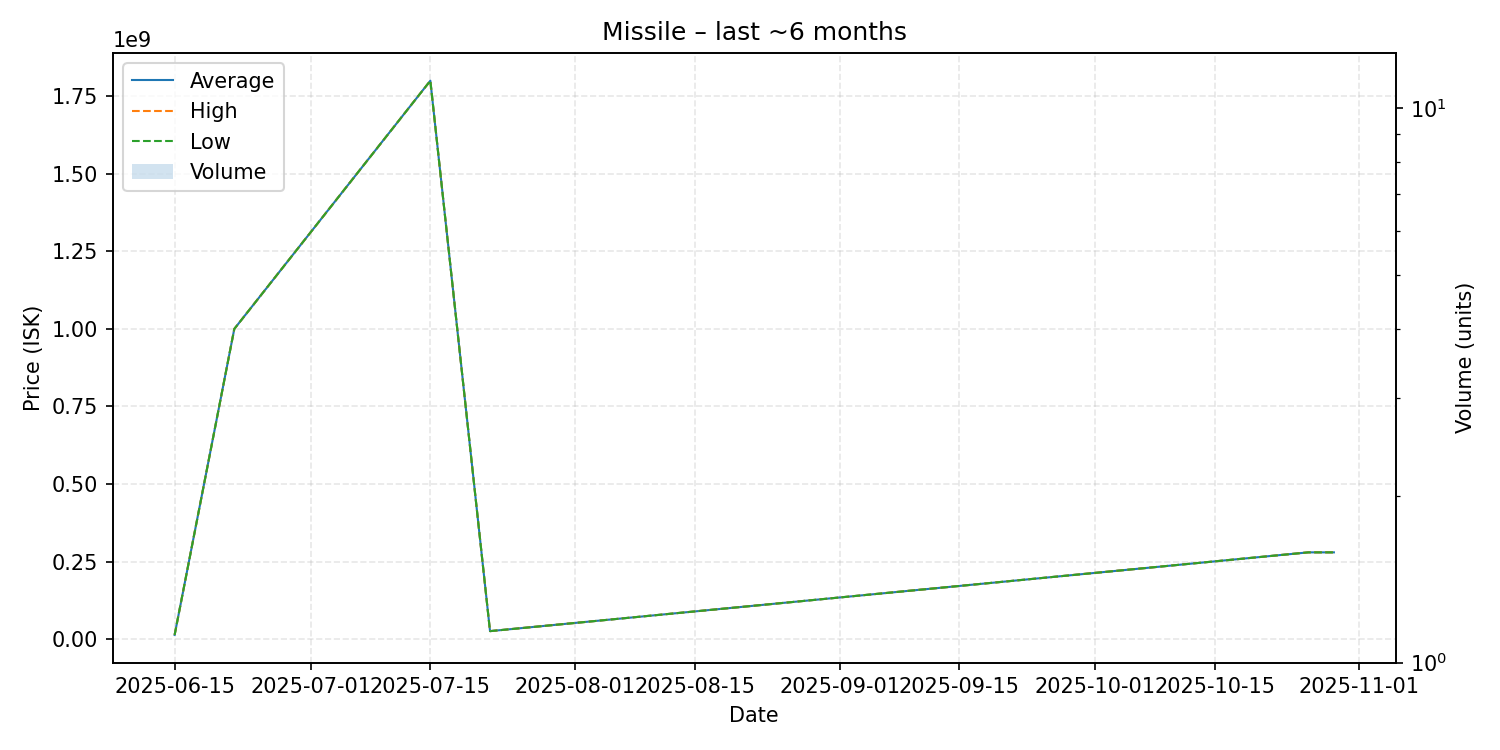

Data behind this chart, as committed beside it:
date, average, highest, lowest, order_count, volume
2025-06-15, 13960000, 13960000, 13960000, 1, 1
2025-06-22, 1000000000, 1000000000, 1000000000, 1, 1
2025-07-15, 1800000000, 1800000000, 1800000000, 1, 1
2025-07-22, 26030000, 26030000, 26030000, 1, 1
2025-10-26, 279900000, 279900000, 279900000, 1, 1
2025-10-29, 279900000, 279900000, 279900000, 1, 1
